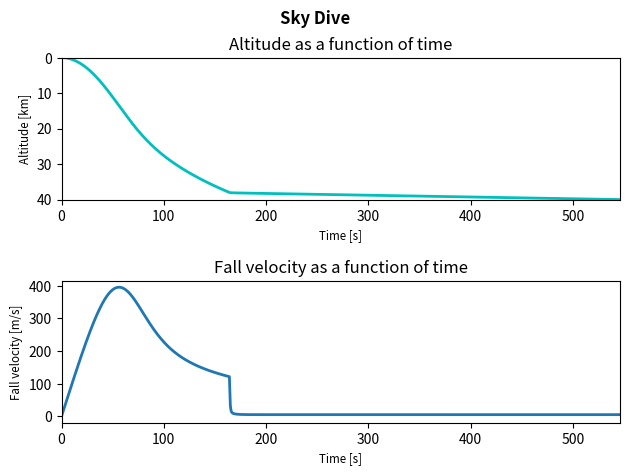

Reproduce this figure in Python. (Note: this script raises an exception after producing the figure.)
import numpy as np
import matplotlib.pyplot as plt
from scipy.integrate import odeint

g = 9.8  # gravitational constant
m = 118  # mass of the jumper with equipment
t = np.linspace(0, 546, 100000)  # array with 100k moments in time between 0 and 546 s

def func_der_list1(deriv1, t1):  # function returning the derivative of the functions in deriv1 = [altitude, velocity] for phase 1
    z1, v1 = deriv1[0], deriv1[1]  # calls altitude z1 and velocity v1
    A = .85  # cross section
    C = .2  # drag coefficient
    rho = 1.22*np.e**(z1/10000-4)  # air density
    return [v1, g-1/2*rho*C*A*v1**2/m]

y = odeint(func_der_list1, [0, 0], t)  # performs the integration routine as if the whole flight were in phase 1

ind = y[:,0] >= 38000  # finds the Boolean array for the values of the altitude >= 38000, where phase 2 starts

def func_der_list2(deriv2, t2):  # function returning the derivative of the functions in deriv1 = [altitude, velocity] for phase 2
    v2 = deriv2[1]  # calls velocity v2
    A = 1+50*(1-np.e**(-(t2-tJ)/5))/(1+np.e**(-(t2-tJ)/5))  # cross section
    C = 1.5  # drag coefficient
    rho = 1.22  # air density
    return [v2, g-1/2*rho*C*A*v2**2/m]

tJ = t[ind][0]  # calls tJ the time where the first value of altitude >= 38000 is found
y[ind] = odeint(func_der_list2, [y[ind, 0][0], y[ind, 1][0]], t[ind])  # performs the integration routine for phase 2 and overwrites the previous values

z = y[:,0]  # calls altitude z
v = y[:,1]  # calls velocity v
plt.suptitle('Sky Dive', size='large', weight='bold')  # general title for the page

# first plot
plt.subplot(211)
plt.plot(t, z/1000, linewidth=2, color='c')
plt.title('Altitude as a function of time')
plt.xlabel('Time [s]', size='small')
plt.xlim(0, 546)
plt.ylabel('Altitude [km]', size='small')
plt.ylim(40, 0)  # reversed y to show that the jumper is falling

# second plot
plt.subplot(212)
plt.plot(t, v, linewidth=2)
plt.title('Fall velocity as a function of time')
plt.xlabel('Time [s]', size='small')
plt.xlim(0, 546)
plt.ylabel('Fall velocity [m/s]', size='small')

# layout adjusting for the subplots not to overlap
plt.tight_layout()
plt.subplots_adjust(top=.88)

# save plot
plt.savefig('skydive.pdf')

# the function returns a boolean array where the True values occur where there is a change in the sign of the function
def findrootindex(function):
    return [np.diff(np.sign(function)) != 0]  # use the result with [1:] slice of the initial array!

# maximum velocity
maxindex = findrootindex(np.diff(v))  # finds where sign of change in v changes sign, use with [2:] slice of the initial array!
print("The maximum velocity is {:.2f} km/h.".format(v[2:][maxindex][0]*3.6))  # finds max v: when change in v changes sign for the first time and converts into km/h
print("The maximum velocity is reached after {:.2f} s.".format(t[2:][maxindex][0]))  # finds time when max v is reached

# total duration of the flight
totflightindex = findrootindex(z - 40000)  # finds where z is first more than 40000
print("The total time of flight is {:.2f} s.".format(t[1:][totflightindex][0]))  # finds the total time of flight
print("The terminal velocity on the ground is {:.2f} m/s.".format(v[1:][totflightindex][0]))  # finds the velocity on the ground